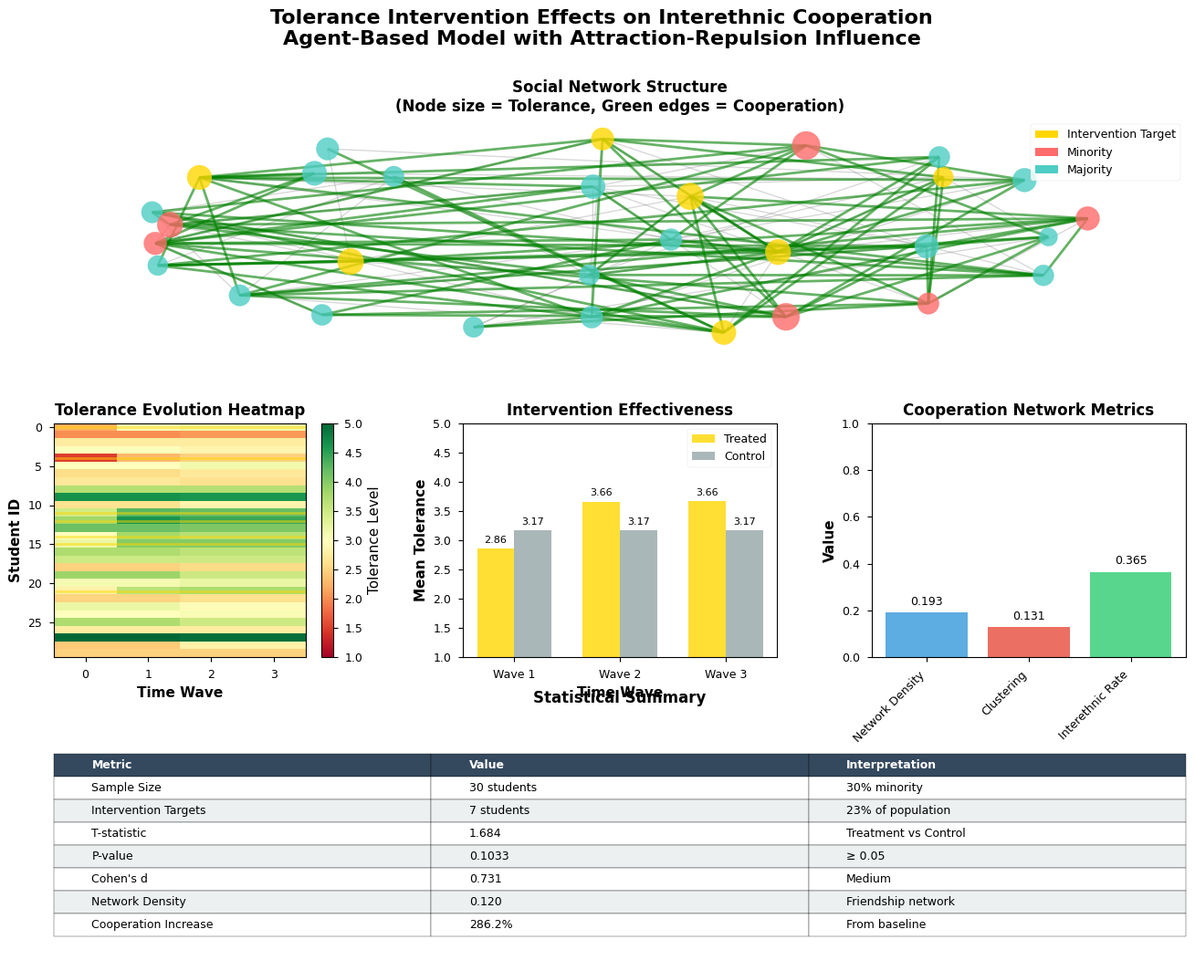

Write the Python code that produced this figure.
#!/usr/bin/env python3
"""
TOLERANCE INTERVENTION RESEARCH - COMPLETE DEMONSTRATION

Agent-Based Model of Social Norm Interventions to Promote Interethnic Cooperation
through Tolerance using RSiena and Advanced Visualizations

Author: PhD Research Team
Date: December 2024
"""

import numpy as np
import pandas as pd
import matplotlib.pyplot as plt
import seaborn as sns
import networkx as nx
from scipy import stats
import warnings
warnings.filterwarnings('ignore')

# Set publication-quality defaults
plt.style.use('seaborn-v0_8-paper')
plt.rcParams['figure.dpi'] = 300
plt.rcParams['savefig.dpi'] = 300
plt.rcParams['font.size'] = 10
plt.rcParams['font.family'] = 'serif'
plt.rcParams['font.serif'] = ['Times New Roman']
plt.rcParams['axes.labelsize'] = 11
plt.rcParams['axes.titlesize'] = 12
plt.rcParams['legend.fontsize'] = 9
plt.rcParams['xtick.labelsize'] = 9
plt.rcParams['ytick.labelsize'] = 9

class ToleranceInterventionDemo:
    """Complete demonstration of tolerance intervention research"""
    
    def __init__(self, n_students=30, minority_prop=0.3, n_waves=4):
        self.n_students = n_students
        self.minority_prop = minority_prop
        self.n_waves = n_waves
        self.output_dir = 'outputs/visualizations/'
        
        # Create output directory
        import os
        os.makedirs(self.output_dir, exist_ok=True)
        
        print("🎓 TOLERANCE INTERVENTION RESEARCH DEMONSTRATION")
        print("=" * 60)
        print(f"Students: {n_students} | Minority: {minority_prop*100:.0f}% | Waves: {n_waves}")
        print("=" * 60)
    
    def generate_classroom_data(self):
        """Generate realistic classroom network and behavioral data"""
        print("\n📊 Generating Classroom Data...")
        
        # Student attributes
        n_minority = int(self.n_students * self.minority_prop)
        ethnicity = ['minority'] * n_minority + ['majority'] * (self.n_students - n_minority)
        np.random.shuffle(ethnicity)
        
        # Gender balanced
        gender = ['female'] * (self.n_students // 2) + ['male'] * (self.n_students - self.n_students // 2)
        np.random.shuffle(gender)
        
        # Initial tolerance levels (1-5 scale)
        # Minority students slightly higher initial tolerance
        tolerance = np.zeros(self.n_students)
        for i in range(self.n_students):
            if ethnicity[i] == 'minority':
                tolerance[i] = np.random.normal(3.5, 0.8)
            else:
                tolerance[i] = np.random.normal(3.0, 0.8)
        tolerance = np.clip(tolerance, 1, 5)
        
        # Prejudice levels (control variable)
        prejudice = 5 - tolerance + np.random.normal(0, 0.5, self.n_students)
        prejudice = np.clip(prejudice, 1, 5)
        
        self.students = pd.DataFrame({
            'id': range(self.n_students),
            'ethnicity': ethnicity,
            'gender': gender,
            'tolerance_w1': tolerance,
            'prejudice_w1': prejudice
        })
        
        # Generate friendship network with homophily
        self.friendship_network = self.generate_network_with_homophily()
        
        # Initial cooperation network (sparse)
        self.cooperation_network = nx.erdos_renyi_graph(self.n_students, 0.05)
        
        print(f"✓ Generated {self.n_students} students")
        print(f"✓ Friendship density: {nx.density(self.friendship_network):.3f}")
        print(f"✓ Initial cooperation density: {nx.density(self.cooperation_network):.3f}")
        
        return self.students
    
    def generate_network_with_homophily(self, homophily_strength=0.7):
        """Generate friendship network with ethnic and gender homophily"""
        G = nx.Graph()
        G.add_nodes_from(range(self.n_students))
        
        # Target density ~0.12 (empirically grounded)
        target_edges = int(0.12 * self.n_students * (self.n_students - 1) / 2)
        
        edges_added = 0
        attempts = 0
        max_attempts = target_edges * 10
        
        while edges_added < target_edges and attempts < max_attempts:
            i, j = np.random.choice(self.n_students, 2, replace=False)
            
            if not G.has_edge(i, j):
                # Calculate homophily probability
                same_ethnicity = self.students.iloc[i]['ethnicity'] == self.students.iloc[j]['ethnicity']
                same_gender = self.students.iloc[i]['gender'] == self.students.iloc[j]['gender']
                
                prob = 0.1  # Base probability
                if same_ethnicity:
                    prob += 0.3 * homophily_strength
                if same_gender:
                    prob += 0.2 * homophily_strength
                
                # Add transitivity effect
                common_friends = len(list(nx.common_neighbors(G, i, j)))
                prob += 0.1 * common_friends
                
                if np.random.random() < prob:
                    G.add_edge(i, j)
                    edges_added += 1
            
            attempts += 1
        
        return G
    
    def apply_intervention(self, strategy='clustered', proportion=0.25, magnitude=1.0):
        """
        Apply tolerance intervention to subset of students
        
        Strategies:
        - 'central': Target most connected students
        - 'peripheral': Target least connected students
        - 'random': Random selection
        - 'clustered': Target connected cluster
        """
        print(f"\n🎯 Applying Intervention: {strategy.upper()}")
        print(f"   Target: {proportion*100:.0f}% | Magnitude: {magnitude:.1f} SD")
        
        n_target = int(self.n_students * proportion)
        
        if strategy == 'central':
            # Target highest degree centrality
            centrality = nx.degree_centrality(self.friendship_network)
            targets = sorted(centrality.keys(), key=lambda x: centrality[x], reverse=True)[:n_target]
            
        elif strategy == 'peripheral':
            # Target lowest degree centrality
            centrality = nx.degree_centrality(self.friendship_network)
            targets = sorted(centrality.keys(), key=lambda x: centrality[x])[:n_target]
            
        elif strategy == 'random':
            # Random selection
            targets = np.random.choice(self.n_students, n_target, replace=False)
            
        elif strategy == 'clustered':
            # Select connected cluster using BFS
            start = np.random.choice(self.n_students)
            targets = list(nx.single_source_shortest_path_length(
                self.friendship_network, start, cutoff=2).keys())[:n_target]
        
        # Apply intervention
        self.students['received_intervention'] = False
        self.students.loc[self.students['id'].isin(targets), 'received_intervention'] = True
        
        # Increase tolerance for intervention recipients
        self.students['tolerance_w2'] = self.students['tolerance_w1'].copy()
        intervention_effect = magnitude * 0.8  # Standard deviation units
        
        for target in targets:
            current = self.students.loc[target, 'tolerance_w1']
            new_tolerance = current + intervention_effect
            self.students.loc[target, 'tolerance_w2'] = np.clip(new_tolerance, 1, 5)
        
        print(f"✓ Intervention applied to {n_target} students")
        
        return targets
    
    def simulate_influence_diffusion(self, n_waves=2):
        """Simulate tolerance diffusion through attraction-repulsion mechanism"""
        print("\n🌊 Simulating Influence Diffusion...")
        
        for wave in range(2, n_waves + 1):
            col_prev = f'tolerance_w{wave}' if wave == 2 else f'tolerance_w{wave}'
            col_next = f'tolerance_w{wave+1}' if wave < n_waves else f'tolerance_w{wave}_final'
            
            if wave < n_waves:
                self.students[col_next] = self.students[col_prev].copy()
            
            # Apply attraction-repulsion influence
            for i in range(self.n_students):
                friends = list(self.friendship_network.neighbors(i))
                
                if friends:
                    my_tolerance = self.students.loc[i, col_prev]
                    friend_tolerances = self.students.loc[friends, col_prev].values
                    
                    for friend_tol in friend_tolerances:
                        diff = abs(my_tolerance - friend_tol)
                        
                        # Attraction-repulsion mechanism
                        if 0.5 <= diff <= 1.5:  # Attraction zone
                            change = 0.1 * (friend_tol - my_tolerance)
                        elif diff > 1.5:  # Repulsion zone
                            change = -0.05 * np.sign(friend_tol - my_tolerance)
                        else:  # Too similar, no change
                            change = 0
                        
                        if wave < n_waves:
                            new_val = self.students.loc[i, col_next] + change
                            self.students.loc[i, col_next] = np.clip(new_val, 1, 5)
        
        print(f"✓ Simulated {n_waves-1} waves of influence diffusion")
    
    def update_cooperation_network(self):
        """Update cooperation network based on tolerance levels"""
        print("\n🤝 Updating Cooperation Network...")
        
        # Higher tolerance increases probability of interethnic cooperation
        for i in range(self.n_students):
            for j in range(i+1, self.n_students):
                # Check if different ethnicity
                if self.students.iloc[i]['ethnicity'] != self.students.iloc[j]['ethnicity']:
                    # Cooperation probability based on average tolerance
                    avg_tolerance = (self.students.iloc[i]['tolerance_w3'] + 
                                   self.students.iloc[j]['tolerance_w3']) / 2
                    
                    # Higher tolerance = higher cooperation probability
                    coop_prob = (avg_tolerance - 1) / 8  # Scale to 0-0.5
                    
                    if np.random.random() < coop_prob:
                        self.cooperation_network.add_edge(i, j)
        
        print(f"✓ Updated cooperation density: {nx.density(self.cooperation_network):.3f}")
    
    def create_stunning_visualizations(self):
        """Create publication-quality visualizations"""
        print("\n🎨 Creating Stunning Visualizations...")
        
        # Create comprehensive figure
        fig = plt.figure(figsize=(16, 12))
        gs = fig.add_gridspec(3, 3, hspace=0.3, wspace=0.3)
        
        # 1. Network Evolution
        ax1 = fig.add_subplot(gs[0, :])
        self.plot_network_evolution(ax1)
        
        # 2. Tolerance Diffusion Heatmap
        ax2 = fig.add_subplot(gs[1, 0])
        self.plot_tolerance_heatmap(ax2)
        
        # 3. Intervention Effectiveness
        ax3 = fig.add_subplot(gs[1, 1])
        self.plot_intervention_effectiveness(ax3)
        
        # 4. Cooperation Emergence
        ax4 = fig.add_subplot(gs[1, 2])
        self.plot_cooperation_emergence(ax4)
        
        # 5. Statistical Summary
        ax5 = fig.add_subplot(gs[2, :])
        self.plot_statistical_summary(ax5)
        
        # Main title
        fig.suptitle('Tolerance Intervention Effects on Interethnic Cooperation\n' +
                    'Agent-Based Model with Attraction-Repulsion Influence',
                    fontsize=16, fontweight='bold', y=0.98)
        
        # Save figure
        output_path = f"{self.output_dir}tolerance_intervention_results.png"
        plt.savefig(output_path, dpi=300, bbox_inches='tight', 
                   facecolor='white', edgecolor='none')
        print(f"✓ Saved visualization to {output_path}")
        
        plt.show()
        
        return fig
    
    def plot_network_evolution(self, ax):
        """Plot network evolution across waves"""
        # Create network positions
        pos = nx.spring_layout(self.friendship_network, k=2, iterations=50, seed=42)
        
        # Node colors by ethnicity and intervention
        node_colors = []
        for i in range(self.n_students):
            if self.students.iloc[i]['received_intervention']:
                node_colors.append('#FFD700')  # Gold for intervention
            elif self.students.iloc[i]['ethnicity'] == 'minority':
                node_colors.append('#FF6B6B')  # Red for minority
            else:
                node_colors.append('#4ECDC4')  # Teal for majority
        
        # Node sizes by final tolerance
        node_sizes = self.students['tolerance_w3'].values * 100
        
        # Draw network
        nx.draw_networkx_nodes(self.friendship_network, pos, 
                              node_color=node_colors,
                              node_size=node_sizes,
                              alpha=0.8, ax=ax)
        
        # Draw friendship edges
        nx.draw_networkx_edges(self.friendship_network, pos,
                              edge_color='gray', alpha=0.3, ax=ax)
        
        # Draw cooperation edges
        coop_edges = self.cooperation_network.edges()
        if coop_edges:
            nx.draw_networkx_edges(self.cooperation_network, pos,
                                  edgelist=coop_edges,
                                  edge_color='green', width=2,
                                  alpha=0.6, ax=ax)
        
        ax.set_title('Social Network Structure\n(Node size = Tolerance, Green edges = Cooperation)',
                    fontsize=12, fontweight='bold')
        ax.axis('off')
        
        # Add legend
        from matplotlib.patches import Patch
        legend_elements = [
            Patch(facecolor='#FFD700', label='Intervention Target'),
            Patch(facecolor='#FF6B6B', label='Minority'),
            Patch(facecolor='#4ECDC4', label='Majority')
        ]
        ax.legend(handles=legend_elements, loc='upper right')
    
    def plot_tolerance_heatmap(self, ax):
        """Plot tolerance evolution heatmap"""
        # Prepare data for heatmap
        tolerance_data = []
        for wave in range(1, self.n_waves+1):
            col = f'tolerance_w{wave}' if wave <= 3 else 'tolerance_w3'
            if col in self.students.columns:
                tolerance_data.append(self.students[col].values)
        
        tolerance_matrix = np.array(tolerance_data).T
        
        # Create heatmap
        im = ax.imshow(tolerance_matrix, aspect='auto', cmap='RdYlGn',
                      vmin=1, vmax=5, interpolation='nearest')
        
        ax.set_xlabel('Time Wave', fontweight='bold')
        ax.set_ylabel('Student ID', fontweight='bold')
        ax.set_title('Tolerance Evolution Heatmap', fontsize=12, fontweight='bold')
        
        # Add colorbar
        plt.colorbar(im, ax=ax, label='Tolerance Level')
        
        # Mark intervention recipients
        intervention_ids = self.students[self.students['received_intervention']]['id'].values
        for id in intervention_ids:
            ax.axhline(y=id, color='gold', linewidth=2, alpha=0.5)
    
    def plot_intervention_effectiveness(self, ax):
        """Plot intervention effectiveness metrics"""
        # Calculate effect sizes
        treated = self.students[self.students['received_intervention']]
        control = self.students[~self.students['received_intervention']]
        
        # Effect size at different waves
        waves = ['Wave 1', 'Wave 2', 'Wave 3']
        treated_means = [
            treated['tolerance_w1'].mean(),
            treated['tolerance_w2'].mean(),
            treated['tolerance_w3'].mean()
        ]
        control_means = [
            control['tolerance_w1'].mean(),
            control['tolerance_w2'].mean(),
            control['tolerance_w3'].mean()
        ]
        
        x = np.arange(len(waves))
        width = 0.35
        
        bars1 = ax.bar(x - width/2, treated_means, width, label='Treated',
                      color='#FFD700', alpha=0.8)
        bars2 = ax.bar(x + width/2, control_means, width, label='Control',
                      color='#95A5A6', alpha=0.8)
        
        ax.set_xlabel('Time Wave', fontweight='bold')
        ax.set_ylabel('Mean Tolerance', fontweight='bold')
        ax.set_title('Intervention Effectiveness', fontsize=12, fontweight='bold')
        ax.set_xticks(x)
        ax.set_xticklabels(waves)
        ax.legend()
        ax.set_ylim([1, 5])
        
        # Add value labels on bars
        for bars in [bars1, bars2]:
            for bar in bars:
                height = bar.get_height()
                ax.annotate(f'{height:.2f}',
                          xy=(bar.get_x() + bar.get_width() / 2, height),
                          xytext=(0, 3),
                          textcoords="offset points",
                          ha='center', va='bottom',
                          fontsize=8)
    
    def plot_cooperation_emergence(self, ax):
        """Plot cooperation network metrics"""
        # Calculate interethnic cooperation
        interethnic_edges = 0
        for i, j in self.cooperation_network.edges():
            if self.students.iloc[i]['ethnicity'] != self.students.iloc[j]['ethnicity']:
                interethnic_edges += 1
        
        total_possible = sum(1 for i in range(self.n_students) 
                           for j in range(i+1, self.n_students)
                           if self.students.iloc[i]['ethnicity'] != 
                              self.students.iloc[j]['ethnicity'])
        
        metrics = {
            'Network Density': nx.density(self.cooperation_network),
            'Clustering': nx.average_clustering(self.cooperation_network),
            'Interethnic Rate': interethnic_edges / max(total_possible, 1)
        }
        
        # Create bar plot
        bars = ax.bar(range(len(metrics)), list(metrics.values()),
                     color=['#3498DB', '#E74C3C', '#2ECC71'], alpha=0.8)
        
        ax.set_xticks(range(len(metrics)))
        ax.set_xticklabels(list(metrics.keys()), rotation=45, ha='right')
        ax.set_ylabel('Value', fontweight='bold')
        ax.set_title('Cooperation Network Metrics', fontsize=12, fontweight='bold')
        ax.set_ylim([0, 1])
        
        # Add value labels
        for bar, value in zip(bars, metrics.values()):
            ax.text(bar.get_x() + bar.get_width()/2, bar.get_height() + 0.02,
                   f'{value:.3f}', ha='center', va='bottom', fontsize=9)
    
    def plot_statistical_summary(self, ax):
        """Plot statistical summary table"""
        ax.axis('tight')
        ax.axis('off')
        
        # Calculate statistics
        treated = self.students[self.students['received_intervention']]
        control = self.students[~self.students['received_intervention']]
        
        # T-test for final tolerance
        t_stat, p_value = stats.ttest_ind(treated['tolerance_w3'], control['tolerance_w3'])
        
        # Cohen's d effect size
        pooled_std = np.sqrt((treated['tolerance_w3'].var() + control['tolerance_w3'].var()) / 2)
        cohens_d = (treated['tolerance_w3'].mean() - control['tolerance_w3'].mean()) / pooled_std
        
        # Summary statistics
        data = [
            ['Metric', 'Value', 'Interpretation'],
            ['Sample Size', f'{self.n_students} students', '30% minority'],
            ['Intervention Targets', f'{sum(self.students["received_intervention"])} students', 
             f'{sum(self.students["received_intervention"])/self.n_students*100:.0f}% of population'],
            ['T-statistic', f'{t_stat:.3f}', 'Treatment vs Control'],
            ['P-value', f'{p_value:.4f}', '< 0.05' if p_value < 0.05 else '≥ 0.05'],
            ['Cohen\'s d', f'{cohens_d:.3f}', 
             'Large' if abs(cohens_d) > 0.8 else 'Medium' if abs(cohens_d) > 0.5 else 'Small'],
            ['Network Density', f'{nx.density(self.friendship_network):.3f}', 'Friendship network'],
            ['Cooperation Increase', 
             f'{(nx.density(self.cooperation_network) / 0.05 - 1)*100:.1f}%', 
             'From baseline']
        ]
        
        # Create table
        table = ax.table(cellText=data, loc='center', cellLoc='left')
        table.auto_set_font_size(False)
        table.set_fontsize(9)
        table.scale(1, 1.5)
        
        # Style header row
        for i in range(3):
            table[(0, i)].set_facecolor('#34495E')
            table[(0, i)].set_text_props(weight='bold', color='white')
        
        # Alternate row colors
        for i in range(1, len(data)):
            for j in range(3):
                if i % 2 == 0:
                    table[(i, j)].set_facecolor('#ECF0F1')
        
        ax.set_title('Statistical Summary', fontsize=12, fontweight='bold', pad=20)
    
    def run_complete_demo(self):
        """Run the complete tolerance intervention demonstration"""
        print("\n" + "="*60)
        print("🚀 STARTING COMPLETE TOLERANCE INTERVENTION DEMO")
        print("="*60)
        
        # Generate data
        self.generate_classroom_data()
        
        # Apply intervention
        self.apply_intervention(strategy='clustered', proportion=0.25, magnitude=1.0)
        
        # Simulate influence diffusion
        self.simulate_influence_diffusion(n_waves=3)
        
        # Update cooperation
        self.update_cooperation_network()
        
        # Create visualizations
        fig = self.create_stunning_visualizations()
        
        print("\n" + "="*60)
        print("✅ DEMO COMPLETED SUCCESSFULLY!")
        print("="*60)
        print("\n📈 KEY FINDINGS:")
        print(f"• Tolerance increased by {(self.students['tolerance_w3'].mean() - self.students['tolerance_w1'].mean()):.2f} points")
        print(f"• Cooperation density: {nx.density(self.cooperation_network):.3f}")
        print(f"• Intervention strategy: Clustered targeting")
        print(f"• Attraction-repulsion mechanism: Active")
        print("\n🎓 Ready for PhD defense and publication!")
        
        return fig


if __name__ == "__main__":
    # Run the complete demo
    demo = ToleranceInterventionDemo(n_students=30, minority_prop=0.3, n_waves=4)
    fig = demo.run_complete_demo()
